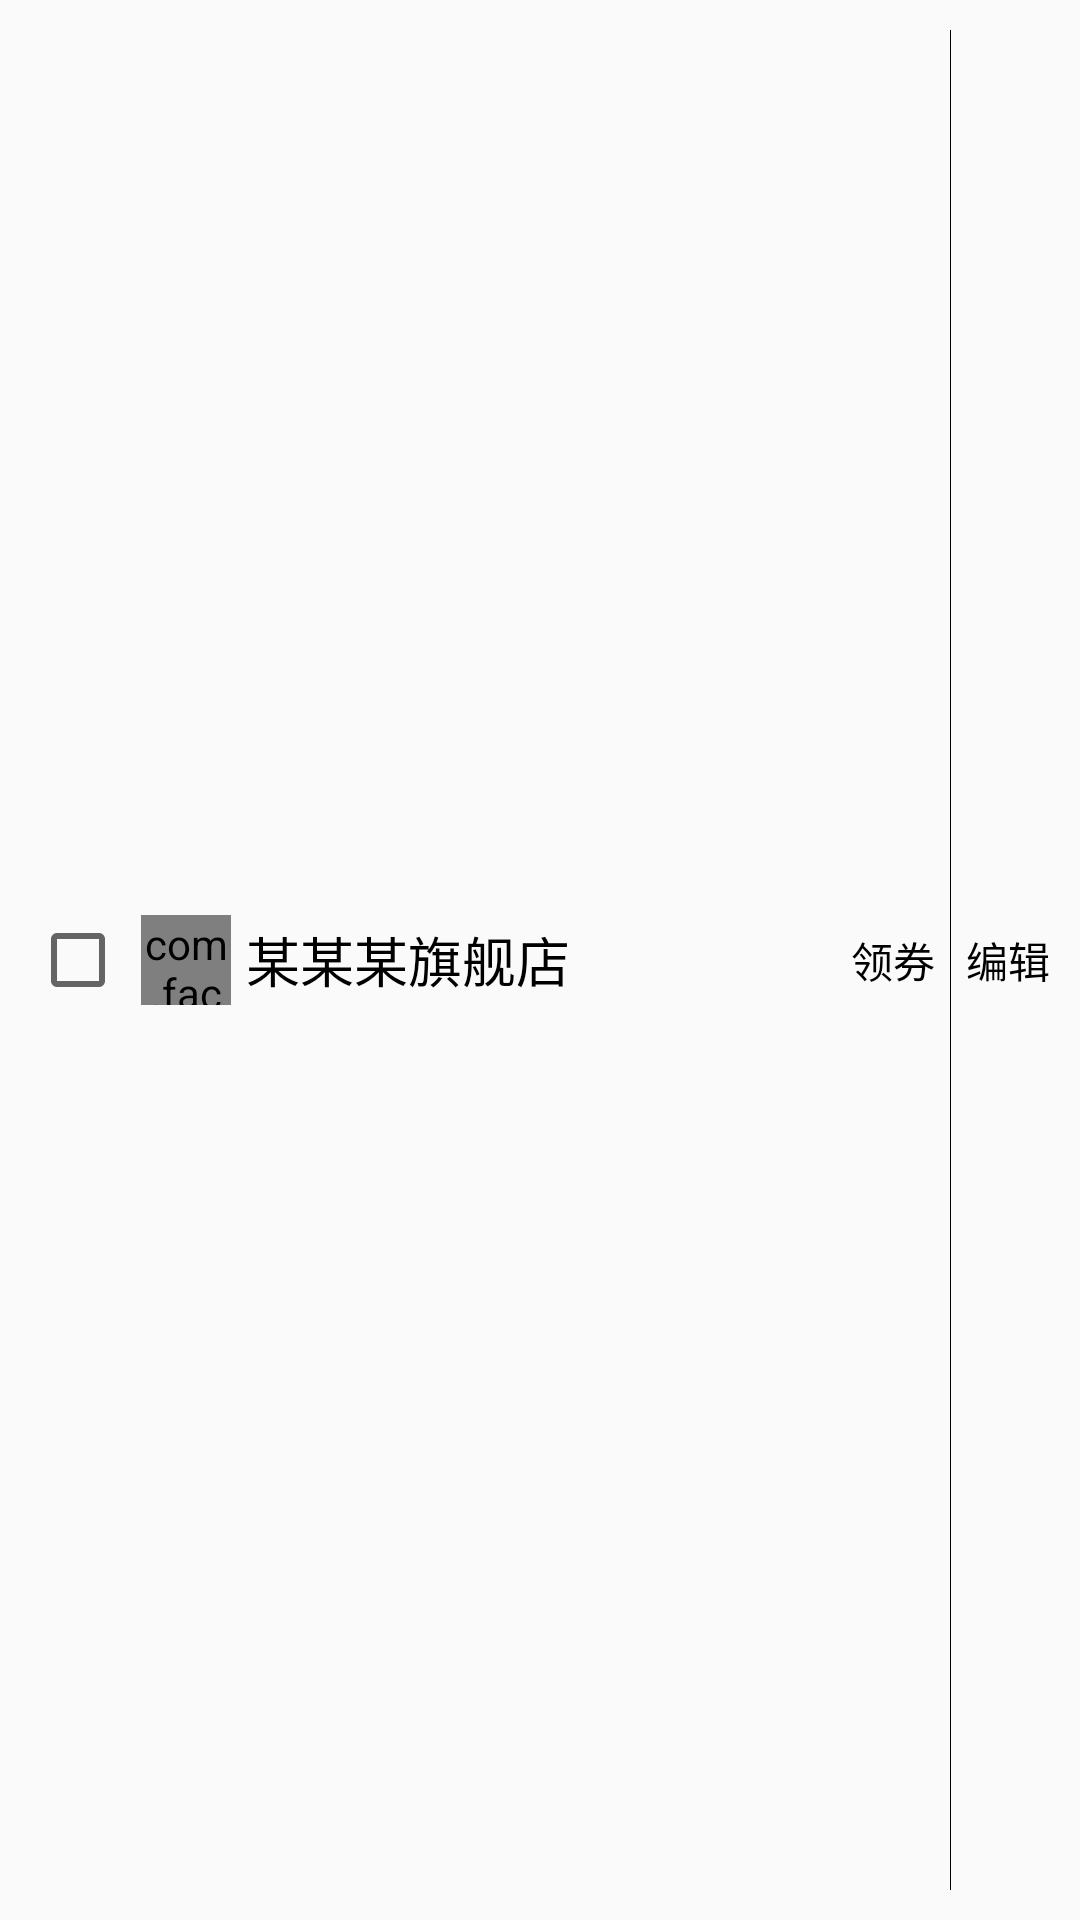

Produce the Android XML layout that renders to this screen, including the resource entries it uses.
<!-- AndroidManifest.xml: application theme AppTheme -->
<!-- res/layout/layout_parent_expand.xml -->
<?xml version="1.0" encoding="utf-8"?>
<RelativeLayout xmlns:android="http://schemas.android.com/apk/res/android"
    android:layout_width="match_parent"
    android:layout_height="55dp"
    android:orientation="horizontal"
    android:padding="10dp">


    <CheckBox
        android:id="@+id/check_parent"
        android:layout_width="wrap_content"
        android:layout_height="match_parent"
        android:gravity="center_vertical" />

    <com.facebook.drawee.view.SimpleDraweeView
        android:id="@+id/iv_expand_icon"
        android:layout_width="30dp"
        android:layout_height="30dp"
        android:layout_marginLeft="5dp"
        android:layout_marginRight="5dp"
        android:layout_centerVertical="true"
        android:layout_toRightOf="@+id/check_parent"
        android:background="@mipmap/ic_launcher"
        android:gravity="center_vertical" />

    <TextView
        android:id="@+id/tv_expand_name"
        android:layout_width="wrap_content"
        android:layout_height="wrap_content"
        android:layout_centerVertical="true"
        android:layout_toRightOf="@+id/iv_expand_icon"
        android:gravity="center_vertical"
        android:text="某某某旗舰店"
        android:textColor="@android:color/black"
        android:textSize="18dp" />

    <LinearLayout
        android:layout_width="wrap_content"
        android:layout_height="match_parent"
        android:layout_alignParentRight="true"
        android:gravity="center_vertical"
        android:layout_centerVertical="true"
        android:orientation="horizontal">

        <TextView
            android:id="@+id/tv_expand_get"
            android:layout_width="wrap_content"
            android:layout_height="match_parent"
            android:layout_toRightOf="@+id/tv_expand_name"
            android:gravity="center_vertical"
            android:text="领券"
            android:layout_centerVertical="true"
            android:textColor="@android:color/black" />

        <TextView
            android:id="@+id/tv_upright_line"
            android:layout_width="1px"
            android:layout_height="match_parent"
            android:layout_marginLeft="5dp"
            android:layout_marginRight="5dp"
            android:layout_toRightOf="@+id/tv_expand_get"
            android:background="@android:color/black" />

        <TextView
            android:id="@+id/tv_expand_edit"
            android:layout_width="wrap_content"
            android:layout_height="match_parent"
            android:layout_toRightOf="@+id/tv_upright_line"
            android:gravity="center_vertical"
            android:text="编辑"
            android:layout_centerVertical="true"
            android:textColor="@android:color/black" />
    </LinearLayout>
</RelativeLayout>
<!-- resources referenced by this layout -->
<resources>
  <style name="AppTheme" parent="Theme.AppCompat.Light.DarkActionBar">
          
          <item name="colorPrimary">@color/colorPrimary</item>
          <item name="colorPrimaryDark">@color/colorPrimaryDark</item>
          <item name="colorAccent">@color/colorAccent</item>
      </style>
  <!-- not gathered from this repository: default colours our renderer supplied (Android Studio template values) -->
  <color name="colorPrimary">#FF6200EE</color>
  <color name="colorPrimaryDark">#FF3700B3</color>
  <color name="colorAccent">#FF03DAC5</color>
</resources>
